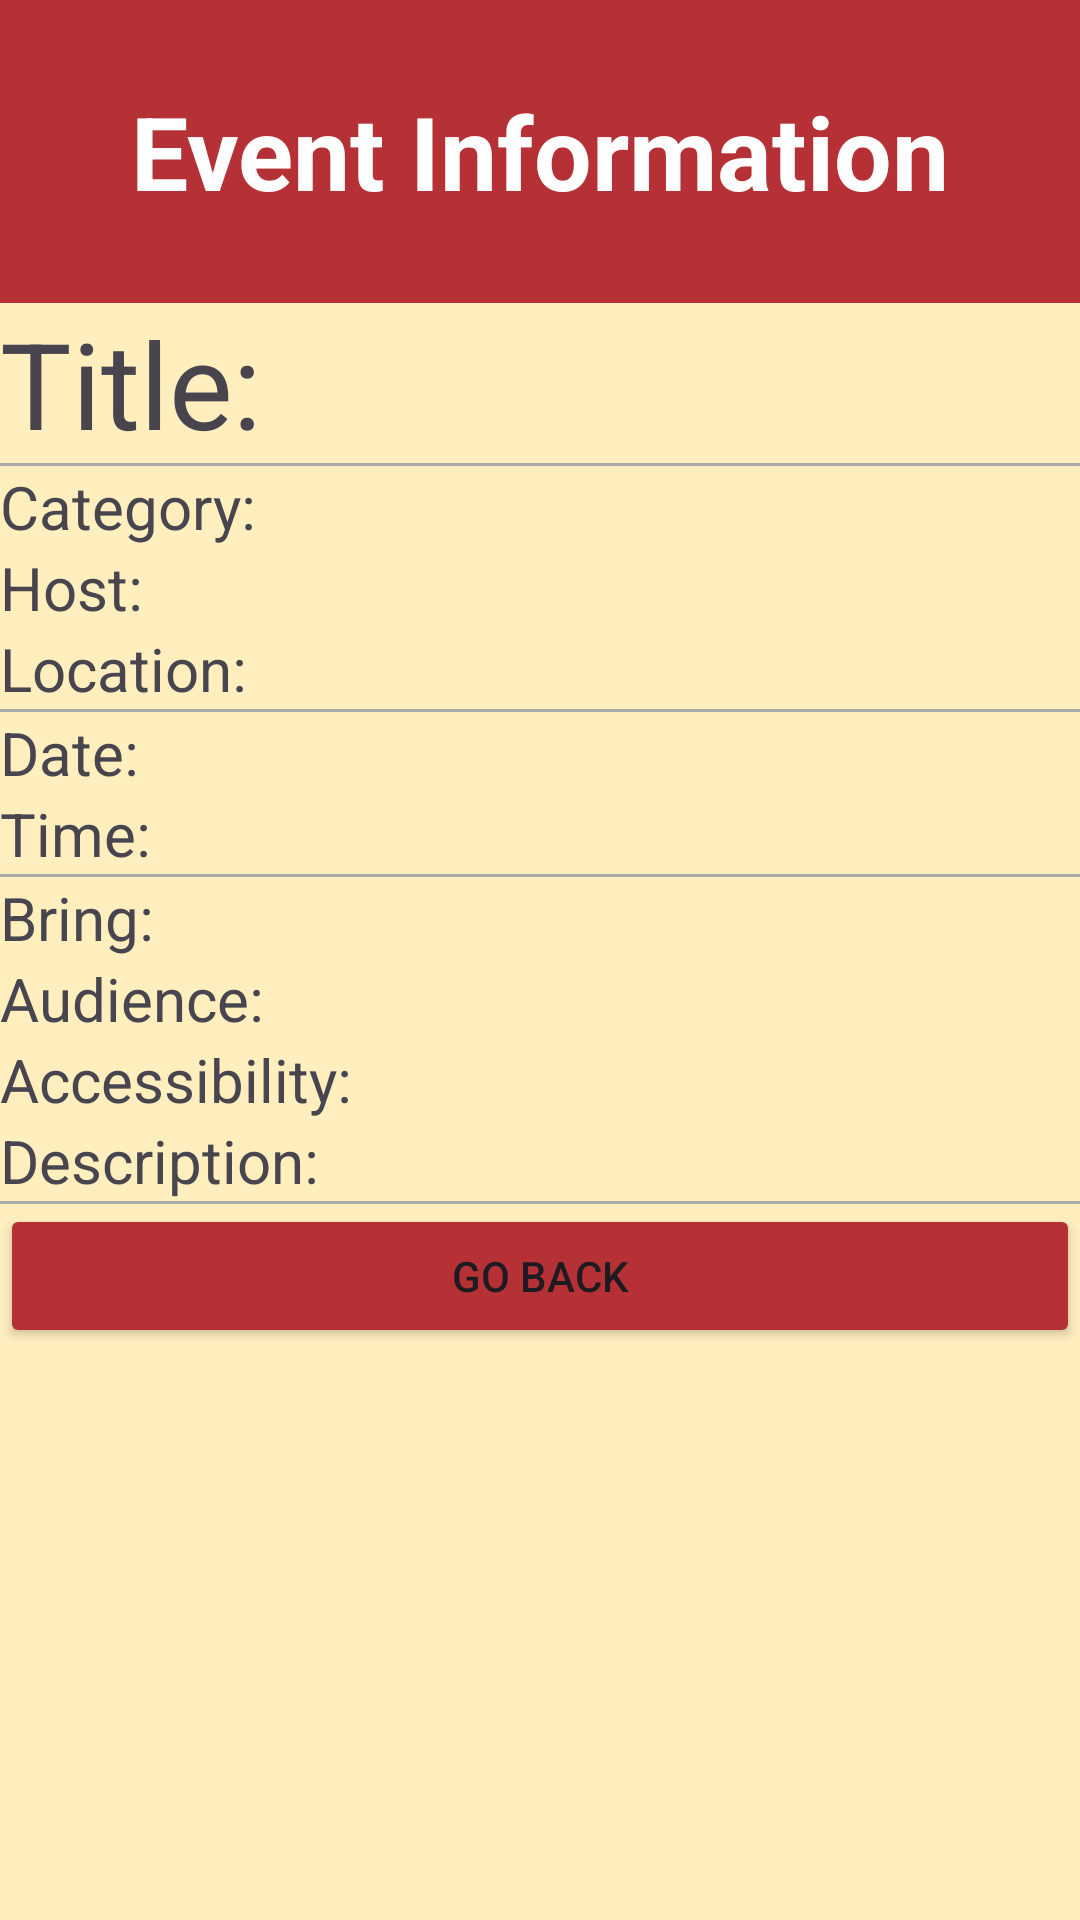

This screen was rendered from an Android layout file. Write that file and the resources it references.
<!-- AndroidManifest.xml: application theme Theme.SampleWebApp -->
<!-- res/layout/activity_view_event.xml -->
<androidx.constraintlayout.widget.ConstraintLayout xmlns:android="http://schemas.android.com/apk/res/android"
    android:layout_width="match_parent"
    android:layout_height="match_parent"
    android:background="@color/vanilla"
    xmlns:tools="http://schemas.android.com/tools"
    tools:context=".MyeventActivity">

    <ScrollView
        xmlns:android="http://schemas.android.com/apk/res/android"
        xmlns:app="http://schemas.android.com/apk/res-auto"
        xmlns:tools="http://schemas.android.com/tools"
        android:layout_width="match_parent"
        android:layout_height="match_parent"
        android:orientation="vertical">

        <LinearLayout
            android:layout_width="match_parent"
            android:layout_height="match_parent"
            android:orientation="vertical">

            <TextView
                android:id="@+id/postTitle"
                android:layout_width="match_parent"
                android:layout_height="101dp"
                android:background="#B53135"
                android:gravity="center"
                android:text="Event Information"
                android:textColor="@color/white"
                android:textSize="34dp"
                android:textStyle="bold" />

            <LinearLayout
                android:layout_width="match_parent"
                android:layout_height="match_parent"
                android:orientation="vertical">

                <TextView
                    android:id="@+id/title"
                    android:layout_width="match_parent"
                    android:layout_height="wrap_content"
                    android:gravity="start"
                    android:text="Title: "
                    android:textSize="40dp"/>

                <View
                    android:layout_width="match_parent"
                    android:layout_height="1dp"
                    android:background="@android:color/darker_gray"/>

                <LinearLayout
                    android:layout_width="match_parent"
                    android:layout_height="match_parent"
                    android:orientation="horizontal">

                    <TextView
                        android:layout_width="wrap_content"
                        android:layout_height="wrap_content"
                        android:gravity="start"
                        android:text="Category: "
                        android:textSize="20dp"
                        />

                    <TextView
                        android:id="@+id/category"
                        android:layout_width="match_parent"
                        android:layout_height="wrap_content"
                        android:gravity="start"
                        android:text=""
                        android:textSize="20dp"/>

                </LinearLayout>

                <LinearLayout
                    android:layout_width="match_parent"
                    android:layout_height="match_parent"
                    android:orientation="horizontal">

                    <TextView
                        android:layout_width="wrap_content"
                        android:layout_height="wrap_content"
                        android:gravity="start"
                        android:text="Host: "
                        android:textSize="20dp"
                        />

                    <TextView
                        android:id="@+id/host"
                        android:layout_width="match_parent"
                        android:layout_height="wrap_content"
                        android:gravity="start"
                        android:textSize="20dp"/>

                </LinearLayout>

                <LinearLayout
                    android:layout_width="match_parent"
                    android:layout_height="match_parent"
                    android:orientation="horizontal">

                    <TextView
                        android:layout_width="wrap_content"
                        android:layout_height="wrap_content"
                        android:gravity="start"
                        android:text="Location: "
                        android:textSize="20dp"
                        />

                    <TextView
                        android:id="@+id/location"
                        android:layout_width="match_parent"
                        android:layout_height="wrap_content"
                        android:gravity="start"
                        android:textSize="20dp"/>

                </LinearLayout>

                <View
                    android:layout_width="match_parent"
                    android:layout_height="1dp"
                    android:background="@android:color/darker_gray"/>

                <LinearLayout
                    android:layout_width="match_parent"
                    android:layout_height="match_parent"
                    android:orientation="horizontal">

                    <TextView
                        android:layout_width="wrap_content"
                        android:layout_height="wrap_content"
                        android:gravity="start"
                        android:text="Date: "
                        android:textSize="20dp"
                        />

                    <TextView
                        android:id="@+id/date"
                        android:layout_width="match_parent"
                        android:layout_height="wrap_content"
                        android:gravity="start"
                        android:textSize="20dp"/>

                </LinearLayout>

                <LinearLayout
                    android:layout_width="match_parent"
                    android:layout_height="match_parent"
                    android:orientation="horizontal">

                    <TextView
                        android:layout_width="wrap_content"
                        android:layout_height="wrap_content"
                        android:gravity="start"
                        android:text="Time: "
                        android:textSize="20dp"
                        />

                    <TextView
                        android:id="@+id/time"
                        android:layout_width="match_parent"
                        android:layout_height="wrap_content"
                        android:gravity="start"
                        android:textSize="20dp"/>

                </LinearLayout>

                <View
                    android:layout_width="match_parent"
                    android:layout_height="1dp"
                    android:background="@android:color/darker_gray"/>

                <LinearLayout
                    android:layout_width="match_parent"
                    android:layout_height="match_parent"
                    android:orientation="horizontal">

                    <TextView
                        android:layout_width="wrap_content"
                        android:layout_height="wrap_content"
                        android:gravity="start"
                        android:text="Bring: "
                        android:textSize="20dp"
                        />

                    <TextView
                        android:id="@+id/toBring"
                        android:layout_width="match_parent"
                        android:layout_height="wrap_content"
                        android:gravity="start"
                        android:textSize="20dp"/>

                </LinearLayout>


                <LinearLayout
                    android:layout_width="match_parent"
                    android:layout_height="match_parent"
                    android:orientation="horizontal">

                    <TextView
                        android:layout_width="wrap_content"
                        android:layout_height="wrap_content"
                        android:gravity="start"
                        android:text="Audience: "
                        android:textSize="20dp"
                        />

                    <TextView
                        android:id="@+id/audience"
                        android:layout_width="match_parent"
                        android:layout_height="wrap_content"
                        android:gravity="start"
                        android:textSize="20dp"/>

                </LinearLayout>


                <LinearLayout
                    android:layout_width="match_parent"
                    android:layout_height="match_parent"
                    android:orientation="horizontal">

                    <TextView
                        android:layout_width="wrap_content"
                        android:layout_height="wrap_content"
                        android:gravity="start"
                        android:text="Accessibility: "
                        android:textSize="20dp"
                        />

                    <TextView
                        android:id="@+id/accessibility"
                        android:layout_width="match_parent"
                        android:layout_height="wrap_content"
                        android:gravity="start"
                        android:textSize="20sp"/>

                </LinearLayout>

                <LinearLayout
                    android:layout_width="match_parent"
                    android:layout_height="match_parent"
                    android:orientation="horizontal">

                    <TextView
                        android:layout_width="wrap_content"
                        android:layout_height="wrap_content"
                        android:gravity="start"
                        android:text="Description: "
                        android:textSize="20dp"
                        />

                    <TextView
                        android:id="@+id/description"
                        android:layout_width="match_parent"
                        android:layout_height="wrap_content"
                        android:gravity="start"
                        android:textSize="20sp"/>

                </LinearLayout>


                <View
                    android:layout_width="match_parent"
                    android:layout_height="1dp"
                    android:background="@android:color/darker_gray"/>

            </LinearLayout>

            <LinearLayout
                xmlns:android="http://schemas.android.com/apk/res/android"
                xmlns:app="http://schemas.android.com/apk/res-auto"
                xmlns:tools="http://schemas.android.com/tools"
                android:layout_width="match_parent"
                android:layout_height="match_parent"
                android:gravity="bottom"
                android:orientation="vertical">

                <Button
                    android:layout_width="match_parent"
                    android:layout_height="wrap_content"
                    android:gravity="center"
                    android:backgroundTint="#B53135"
                    android:text="Go Back"
                    android:onClick="onGoBackButtonClick"/>

            </LinearLayout>

        </LinearLayout>

    </ScrollView>



</androidx.constraintlayout.widget.ConstraintLayout>
<!-- resources referenced by this layout -->
<resources>
  <color name="vanilla">#FFEEBE</color>
  <color name="white">#FFFFFFFF</color>
  <style name="Theme.SampleWebApp" parent="Base.Theme.SampleWebApp" />
  <style name="Base.Theme.SampleWebApp" parent="Theme.Material3.DayNight.NoActionBar">
          
          
      </style>
</resources>
